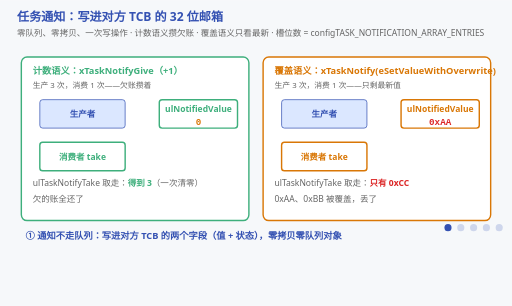
t = 0.00 s
t = 1.50 s: frame unchanged from t = 0.00 s, image omitted
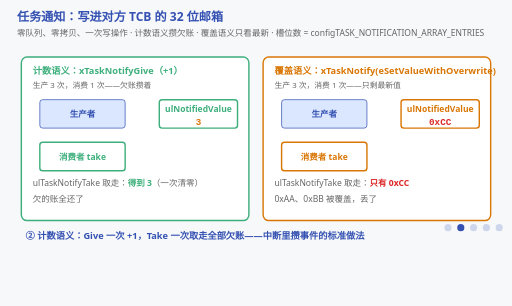
t = 3.50 s
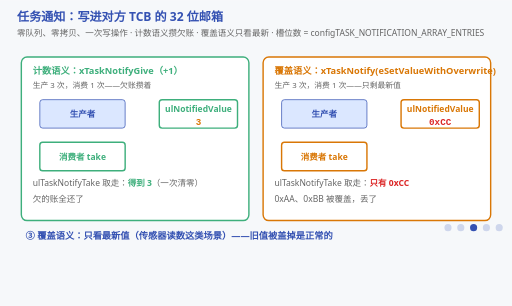
t = 5.00 s
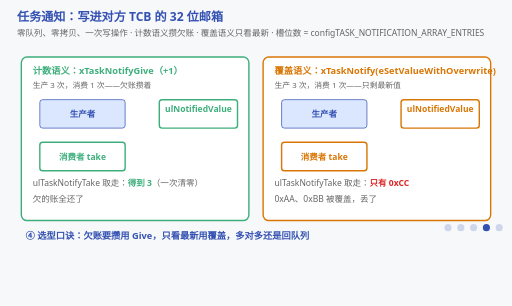
t = 6.50 s
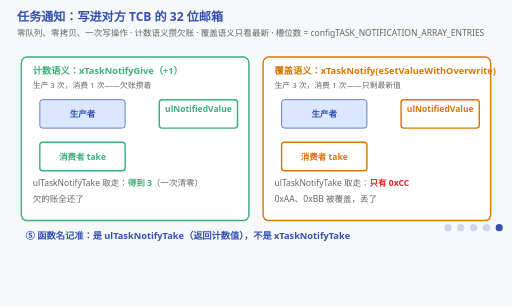
t = 8.50 s

The animated SVG that drew these frames (rendered in a browser with its animation timeline set to each time). Animation: 14 SMIL elements (animate=14); one cycle of 10.00 s, repeats indefinitely.

<svg xmlns="http://www.w3.org/2000/svg" viewBox="0 0 720 430" font-family="'Segoe UI','Microsoft YaHei',sans-serif">
  <title>任务通知：计数语义 vs 覆盖语义</title>
  <desc>四阶段动画：发送者 xTaskNotifyGive 把 TCB 里的 ulNotifiedValue +1；接收者 ulTaskNotifyTake 阻塞到非零并清零。对照路径：计数语义来 3 次取走得 3；覆盖语义 xTaskNotify eSetValueWithOverwrite 来 3 次只剩最新值。</desc>
  <rect width="720" height="430" fill="#f6f8fa"/>
  <text x="24" y="30" font-size="17" font-weight="bold" fill="#3451b2">任务通知：写进对方 TCB 的 32 位邮箱</text>
  <text x="24" y="50" font-size="12" fill="#666">零队列、零拷贝、一次写操作 · 计数语义攒欠账 · 覆盖语义只看最新 · 槽位数 = configTASK_NOTIFICATION_ARRAY_ENTRIES</text>

  <!-- ===== 左：计数语义 ===== -->
  <rect x="30" y="80" width="320" height="230" fill="#ffffff" stroke="#3eaf7c" stroke-width="2" rx="8"/>
  <text x="46" y="104" font-size="13" font-weight="bold" fill="#3eaf7c">计数语义：xTaskNotifyGive（+1）</text>
  <text x="46" y="124" font-size="11" fill="#666">生产 3 次，消费 1 次——欠账攒着</text>

  <rect x="56" y="140" width="120" height="40" fill="#dbe7ff" stroke="#3451b2" rx="4"/>
  <text x="116" y="165" font-size="12" font-weight="bold" fill="#3451b2" text-anchor="middle">生产者</text>
  <rect x="224" y="140" width="110" height="40" fill="#ffffff" stroke="#3eaf7c" stroke-width="2" rx="4"/>
  <text x="279" y="158" font-size="12" font-weight="bold" fill="#3eaf7c" text-anchor="middle">ulNotifiedValue</text>
  <!-- 计数值动画：0→1→2→3→取走→0 -->
  <text x="279" y="176" font-size="13" font-weight="bold" fill="#d97706" text-anchor="middle" font-family="Consolas,monospace">0
    <animate attributeName="opacity" calcMode="discrete" values="1;0;0;0;0;1" keyTimes="0;0.2;0.4;0.6;0.8;1" dur="10s" repeatCount="indefinite"/>
  </text>
  <text x="279" y="176" font-size="13" font-weight="bold" fill="#d97706" text-anchor="middle" font-family="Consolas,monospace" opacity="0">3
    <animate attributeName="opacity" calcMode="discrete" values="0;1;1;0;0;0" keyTimes="0;0.2;0.4;0.6;0.8;1" dur="10s" repeatCount="indefinite"/>
  </text>

  <rect x="56" y="200" width="120" height="40" fill="#ffffff" stroke="#3eaf7c" stroke-width="2" rx="4"/>
  <text x="116" y="225" font-size="12" font-weight="bold" fill="#3eaf7c" text-anchor="middle">消费者 take</text>
  <text x="46" y="262" font-size="12" fill="#666">ulTaskNotifyTake 取走：<tspan font-weight="bold" fill="#3eaf7c">得到 3</tspan>（一次清零）</text>
  <text x="46" y="284" font-size="12" fill="#666">欠的账全还了</text>

  <!-- ===== 右：覆盖语义 ===== -->
  <rect x="370" y="80" width="320" height="230" fill="#ffffff" stroke="#d97706" stroke-width="2" rx="8"/>
  <text x="386" y="104" font-size="13" font-weight="bold" fill="#d97706">覆盖语义：xTaskNotify(eSetValueWithOverwrite)</text>
  <text x="386" y="124" font-size="11" fill="#666">生产 3 次，消费 1 次——只剩最新值</text>

  <rect x="396" y="140" width="120" height="40" fill="#dbe7ff" stroke="#3451b2" rx="4"/>
  <text x="456" y="165" font-size="12" font-weight="bold" fill="#3451b2" text-anchor="middle">生产者</text>
  <rect x="564" y="140" width="110" height="40" fill="#ffffff" stroke="#d97706" stroke-width="2" rx="4"/>
  <text x="619" y="158" font-size="12" font-weight="bold" fill="#d97706" text-anchor="middle">ulNotifiedValue</text>
  <text x="619" y="176" font-size="13" font-weight="bold" fill="#dc2626" text-anchor="middle" font-family="Consolas,monospace">0xAA
    <animate attributeName="opacity" calcMode="discrete" values="1;0;0;0;0;1" keyTimes="0;0.2;0.4;0.6;0.8;1" dur="10s" repeatCount="indefinite"/>
  </text>
  <text x="619" y="176" font-size="13" font-weight="bold" fill="#dc2626" text-anchor="middle" font-family="Consolas,monospace" opacity="0">0xCC
    <animate attributeName="opacity" calcMode="discrete" values="0;1;1;0;0;0" keyTimes="0;0.2;0.4;0.6;0.8;1" dur="10s" repeatCount="indefinite"/>
  </text>

  <rect x="396" y="200" width="120" height="40" fill="#ffffff" stroke="#d97706" stroke-width="2" rx="4"/>
  <text x="456" y="225" font-size="12" font-weight="bold" fill="#d97706" text-anchor="middle">消费者 take</text>
  <text x="386" y="262" font-size="12" fill="#666">ulTaskNotifyTake 取走：<tspan font-weight="bold" fill="#dc2626">只有 0xCC</tspan></text>
  <text x="386" y="284" font-size="12" fill="#666">0xAA、0xBB 被覆盖，丢了</text>

  <!-- 阶段字幕 -->
  <g font-size="13" font-weight="bold" fill="#3451b2">
    <g opacity="1"><animate attributeName="opacity" calcMode="discrete" values="1;0;0;0;0;1" keyTimes="0;0.2;0.4;0.6;0.8;1" dur="10s" repeatCount="indefinite"/>
      <text x="36" y="336">① 通知不走队列：写进对方 TCB 的两个字段（值 + 状态），零拷贝零队列对象</text></g>
    <g opacity="0"><animate attributeName="opacity" calcMode="discrete" values="0;1;0;0;0;0" keyTimes="0;0.2;0.4;0.6;0.8;1" dur="10s" repeatCount="indefinite"/>
      <text x="36" y="336">② 计数语义：Give 一次 +1，Take 一次取走全部欠账——中断里攒事件的标准做法</text></g>
    <g opacity="0"><animate attributeName="opacity" calcMode="discrete" values="0;0;1;0;0;0" keyTimes="0;0.2;0.4;0.6;0.8;1" dur="10s" repeatCount="indefinite"/>
      <text x="36" y="336">③ 覆盖语义：只看最新值（传感器读数这类场景）——旧值被盖掉是正常的</text></g>
    <g opacity="0"><animate attributeName="opacity" calcMode="discrete" values="0;0;0;1;0;0" keyTimes="0;0.2;0.4;0.6;0.8;1" dur="10s" repeatCount="indefinite"/>
      <text x="36" y="336">④ 选型口诀：欠账要攒用 Give，只看最新用覆盖，多对多还是回队列</text></g>
    <g opacity="0"><animate attributeName="opacity" calcMode="discrete" values="0;0;0;0;1;0" keyTimes="0;0.2;0.4;0.6;0.8;1" dur="10s" repeatCount="indefinite"/>
      <text x="36" y="336">⑤ 函数名记准：是 ulTaskNotifyTake（返回计数值），不是 xTaskNotifyTake</text></g>
  </g>

  <!-- 阶段指示点 -->
  <g transform="translate(630,320)" fill="#3451b2">
    <circle cx="0" cy="0" r="5" opacity="1"><animate attributeName="opacity" calcMode="discrete" values="1;0.2;0.2;0.2;0.2;1" keyTimes="0;0.2;0.4;0.6;0.8;1" dur="10s" repeatCount="indefinite"/></circle>
    <circle cx="18" cy="0" r="5" opacity="0.2"><animate attributeName="opacity" calcMode="discrete" values="0.2;1;0.2;0.2;0.2;0.2" keyTimes="0;0.2;0.4;0.6;0.8;1" dur="10s" repeatCount="indefinite"/></circle>
    <circle cx="36" cy="0" r="5" opacity="0.2"><animate attributeName="opacity" calcMode="discrete" values="0.2;0.2;1;0.2;0.2;0.2" keyTimes="0;0.2;0.4;0.6;0.8;1" dur="10s" repeatCount="indefinite"/></circle>
    <circle cx="54" cy="0" r="5" opacity="0.2"><animate attributeName="opacity" calcMode="discrete" values="0.2;0.2;0.2;1;0.2;0.2" keyTimes="0;0.2;0.4;0.6;0.8;1" dur="10s" repeatCount="indefinite"/></circle>
    <circle cx="72" cy="0" r="5" opacity="0.2"><animate attributeName="opacity" calcMode="discrete" values="0.2;0.2;0.2;0.2;1;0.2" keyTimes="0;0.2;0.4;0.6;0.8;1" dur="10s" repeatCount="indefinite"/></circle>
  </g>
</svg>
